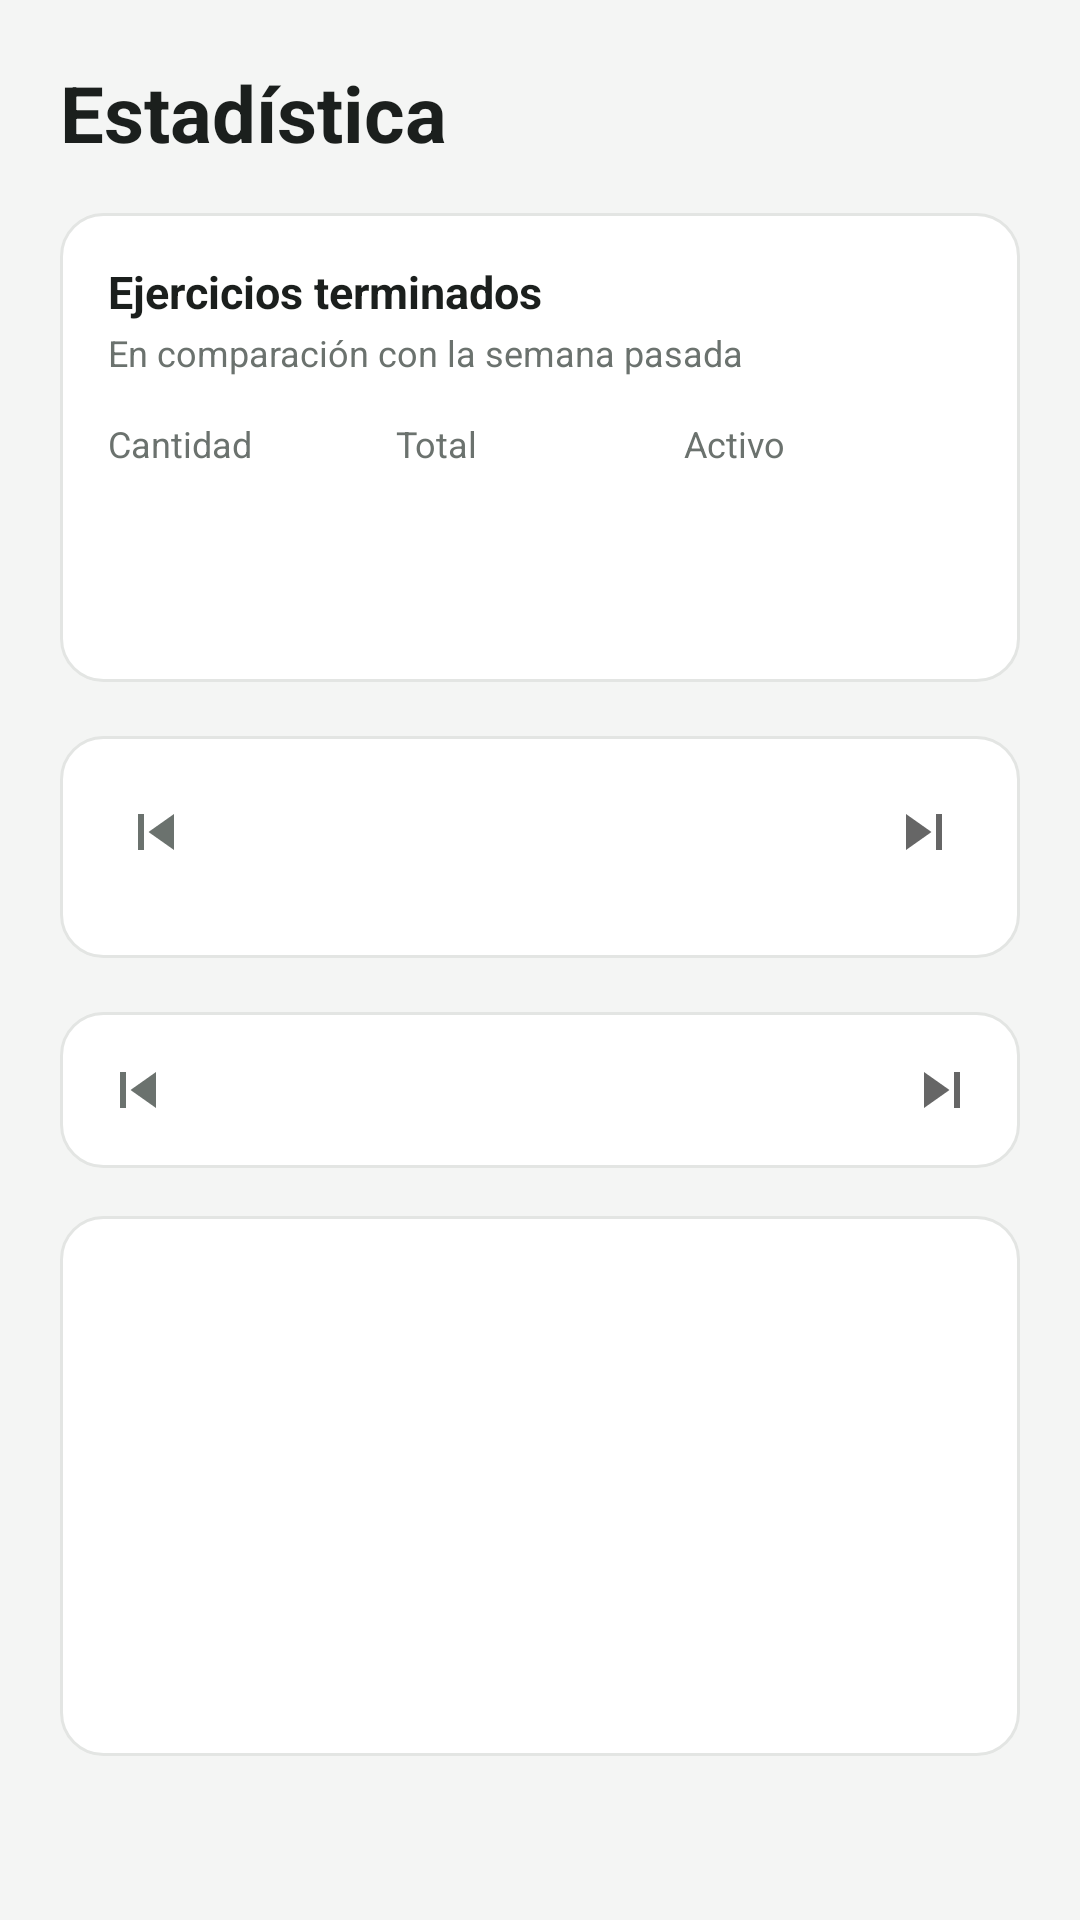

Reconstruct the res/layout file that produces this screen, plus the resources it refers to.
<!-- AndroidManifest.xml: application theme Theme.GymFitness -->
<!-- res/layout/fragment_stats.xml -->
<?xml version="1.0" encoding="utf-8"?>
<androidx.core.widget.NestedScrollView xmlns:android="http://schemas.android.com/apk/res/android"
    xmlns:app="http://schemas.android.com/apk/res-auto"
    xmlns:tools="http://schemas.android.com/tools"
    android:layout_width="match_parent"
    android:layout_height="match_parent"
    android:background="@color/background">

    <LinearLayout
        android:layout_width="match_parent"
        android:layout_height="wrap_content"
        android:orientation="vertical"
        android:padding="20dp">

        <TextView
            android:layout_width="wrap_content"
            android:layout_height="wrap_content"
            android:text="@string/nav_stats"
            android:textColor="@color/text_primary"
            android:textSize="26sp"
            android:textStyle="bold" />

        
        <LinearLayout
            android:layout_width="match_parent"
            android:layout_height="wrap_content"
            android:layout_marginTop="16dp"
            android:background="@drawable/bg_card"
            android:orientation="vertical"
            android:padding="16dp">

            <TextView
                android:layout_width="wrap_content"
                android:layout_height="wrap_content"
                android:text="@string/finished_exercises"
                android:textColor="@color/text_primary"
                android:textSize="15sp"
                android:textStyle="bold" />

            <TextView
                android:layout_width="wrap_content"
                android:layout_height="wrap_content"
                android:layout_marginTop="2dp"
                android:text="@string/compared_last_week"
                android:textColor="@color/text_secondary"
                android:textSize="12sp" />

            <LinearLayout
                android:layout_width="match_parent"
                android:layout_height="wrap_content"
                android:layout_marginTop="14dp"
                android:orientation="horizontal">

                <LinearLayout
                    android:layout_width="0dp"
                    android:layout_height="wrap_content"
                    android:layout_weight="1"
                    android:orientation="vertical">

                    <TextView
                        android:layout_width="wrap_content"
                        android:layout_height="wrap_content"
                        android:text="@string/quantity"
                        android:textColor="@color/text_secondary"
                        android:textSize="12sp" />

                    <TextView
                        android:id="@+id/tvStatQuantity"
                        android:layout_width="wrap_content"
                        android:layout_height="wrap_content"
                        android:textColor="@color/text_primary"
                        android:textSize="18sp"
                        android:textStyle="bold"
                        tools:text="11" />
                </LinearLayout>

                <LinearLayout
                    android:layout_width="0dp"
                    android:layout_height="wrap_content"
                    android:layout_weight="1"
                    android:orientation="vertical">

                    <TextView
                        android:layout_width="wrap_content"
                        android:layout_height="wrap_content"
                        android:text="@string/total"
                        android:textColor="@color/text_secondary"
                        android:textSize="12sp" />

                    <TextView
                        android:id="@+id/tvStatTotal"
                        android:layout_width="wrap_content"
                        android:layout_height="wrap_content"
                        android:textColor="@color/text_primary"
                        android:textSize="18sp"
                        android:textStyle="bold" />
                </LinearLayout>

                <LinearLayout
                    android:layout_width="0dp"
                    android:layout_height="wrap_content"
                    android:layout_weight="1"
                    android:orientation="vertical">

                    <TextView
                        android:layout_width="wrap_content"
                        android:layout_height="wrap_content"
                        android:text="@string/active"
                        android:textColor="@color/text_secondary"
                        android:textSize="12sp" />

                    <TextView
                        android:id="@+id/tvStatActive"
                        android:layout_width="wrap_content"
                        android:layout_height="wrap_content"
                        android:textColor="@color/text_primary"
                        android:textSize="18sp"
                        android:textStyle="bold" />
                </LinearLayout>
            </LinearLayout>

            <TextView
                android:id="@+id/tvStatCalories"
                android:layout_width="wrap_content"
                android:layout_height="wrap_content"
                android:layout_marginTop="12dp"
                android:textColor="@color/orange"
                android:textSize="14sp"
                android:textStyle="bold" />

        </LinearLayout>

        
        <LinearLayout
            android:layout_width="match_parent"
            android:layout_height="wrap_content"
            android:layout_marginTop="18dp"
            android:background="@drawable/bg_card"
            android:orientation="vertical"
            android:padding="12dp">

            <LinearLayout
                android:layout_width="match_parent"
                android:layout_height="wrap_content"
                android:gravity="center_vertical"
                android:orientation="horizontal">

                <ImageButton
                    android:id="@+id/btnMonthPrev"
                    android:layout_width="40dp"
                    android:layout_height="40dp"
                    android:background="@android:color/transparent"
                    android:rotation="180"
                    android:src="@drawable/ic_skip_next"
                    app:tint="@color/text_secondary" />

                <TextView
                    android:id="@+id/tvMonthYear"
                    android:layout_width="0dp"
                    android:layout_height="wrap_content"
                    android:layout_weight="1"
                    android:gravity="center"
                    android:textColor="@color/text_primary"
                    android:textSize="14sp"
                    android:textStyle="bold"
                    tools:text="Noviembre 2024" />

                <ImageButton
                    android:id="@+id/btnMonthNext"
                    android:layout_width="40dp"
                    android:layout_height="40dp"
                    android:background="@android:color/transparent"
                    android:src="@drawable/ic_skip_next" />
            </LinearLayout>

            <LinearLayout
                android:id="@+id/calendarWeekHeader"
                android:layout_width="match_parent"
                android:layout_height="wrap_content"
                android:layout_marginTop="6dp"
                android:orientation="horizontal" />

            <GridLayout
                android:id="@+id/calendarGrid"
                android:layout_width="match_parent"
                android:layout_height="wrap_content"
                android:layout_marginTop="4dp"
                android:columnCount="7" />
        </LinearLayout>

        
        <LinearLayout
            android:layout_width="match_parent"
            android:layout_height="wrap_content"
            android:layout_marginTop="18dp"
            android:background="@drawable/bg_card"
            android:gravity="center_vertical"
            android:orientation="horizontal"
            android:padding="6dp">

            <ImageButton
                android:id="@+id/btnWeekPrev"
                android:layout_width="40dp"
                android:layout_height="40dp"
                android:background="@android:color/transparent"
                android:rotation="180"
                android:src="@drawable/ic_skip_next"
                app:tint="@color/text_secondary" />

            <TextView
                android:id="@+id/tvWeekRange"
                android:layout_width="0dp"
                android:layout_height="wrap_content"
                android:layout_weight="1"
                android:gravity="center"
                android:textColor="@color/text_primary"
                android:textSize="13sp"
                android:textStyle="bold"
                tools:text="11/11/2024 - 17/11/2024" />

            <ImageButton
                android:id="@+id/btnWeekNext"
                android:layout_width="40dp"
                android:layout_height="40dp"
                android:background="@android:color/transparent"
                android:src="@drawable/ic_skip_next" />
        </LinearLayout>

        
        <LinearLayout
            android:id="@+id/chartContainer"
            android:layout_width="match_parent"
            android:layout_height="180dp"
            android:layout_marginTop="16dp"
            android:background="@drawable/bg_card"
            android:baselineAligned="false"
            android:gravity="bottom"
            android:orientation="horizontal"
            android:padding="12dp" />

        <TextView
            android:id="@+id/tvStatsEmpty"
            android:layout_width="match_parent"
            android:layout_height="wrap_content"
            android:layout_marginTop="16dp"
            android:gravity="center"
            android:padding="20dp"
            android:text="@string/no_data_period"
            android:textColor="@color/text_hint"
            android:visibility="gone" />

        
        <androidx.recyclerview.widget.RecyclerView
            android:id="@+id/rvStatExercises"
            android:layout_width="match_parent"
            android:layout_height="wrap_content"
            android:layout_marginTop="16dp"
            android:nestedScrollingEnabled="false" />

    </LinearLayout>
</androidx.core.widget.NestedScrollView>
<!-- resources referenced by this layout -->
<resources>
  <color name="background">#F4F5F4</color>
  <color name="orange">#E08A2E</color>
  <color name="text_hint">#9AA19D</color>
  <color name="text_primary">#1B1F1D</color>
  <color name="text_secondary">#6B726E</color>
  <!-- drawable bg_card (drawable) -->
  <shape xmlns:android="http://schemas.android.com/apk/res/android" android:shape="rectangle">
      <solid android:color="@color/surface"/>
      <corners android:radius="14dp"/>
      <stroke android:width="1dp" android:color="@color/card_stroke"/>
  </shape>
  <!-- drawable ic_skip_next (drawable) -->
  <vector xmlns:android="http://schemas.android.com/apk/res/android"
      android:width="24dp" android:height="24dp" android:viewportWidth="24" android:viewportHeight="24" android:tint="?attr/colorControlNormal">
      <path android:fillColor="#FF000000" android:pathData="M6,18l8.5,-6L6,6v12zM16,6v12h2V6h-2z"/>
  </vector>
  <string name="active">Activo</string>
  <string name="compared_last_week">En comparación con la semana pasada</string>
  <string name="finished_exercises">Ejercicios terminados</string>
  <string name="nav_stats">Estadística</string>
  <string name="no_data_period">Sin actividad en este período</string>
  <string name="quantity">Cantidad</string>
  <string name="total">Total</string>
  <style name="Theme.GymFitness" parent="Theme.MaterialComponents.DayNight.NoActionBar">
          <item name="colorPrimary">@color/primary</item>
          <item name="colorPrimaryDark">@color/primary_dark</item>
          <item name="colorAccent">@color/accent</item>
          <item name="android:windowBackground">@color/background</item>
          <item name="android:statusBarColor">@color/surface</item>
          <item name="android:windowLightStatusBar">true</item>
      </style>
  <color name="surface">#FFFFFF</color>
  <color name="card_stroke">#E3E5E3</color>
  <color name="primary">#2F6F5E</color>
  <color name="primary_dark">#1F4F42</color>
  <color name="accent">#E8A33D</color>
</resources>
